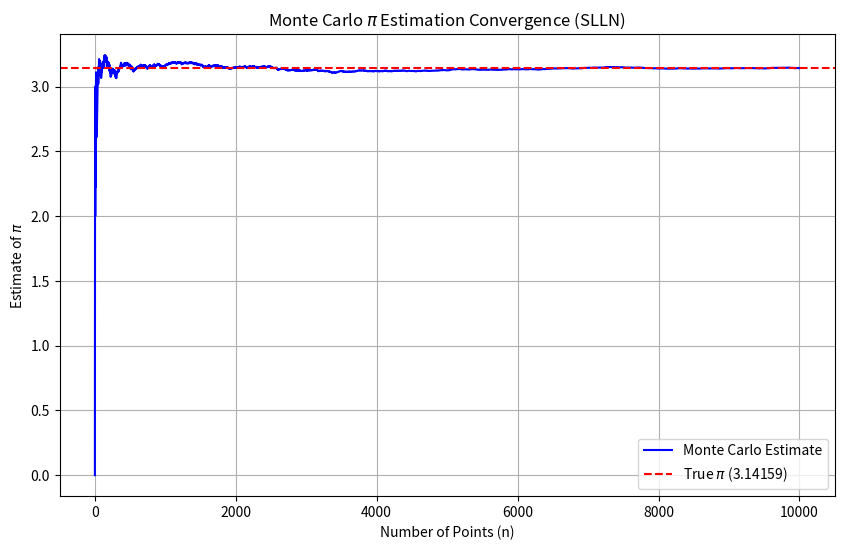

Write Python code to recreate this figure.
import numpy as np
import matplotlib.pyplot as plt
import os

# Create the directory path if it doesn't exist
output_dir = 'results/figures'
if not os.path.exists(output_dir):
    os.makedirs(output_dir)

# Now save the plot
plt.savefig('results/figures/pi_estimation.png')


def simulate_pi(n=10000):
    # 1. Generate random (x, y) points inside the unit square [cite: 80]
    x = np.random.uniform(0, 1, n)
    y = np.random.uniform(0, 1, n)

    # 2. Check the condition x^2 + y^2 <= 1 [cite: 81]
    inside_circle = (x ** 2 + y ** 2) <= 1

    # 3. Calculate cumulative pi estimates [cite: 82]
    # We use cumulative sum to see the convergence over time
    n_values = np.arange(1, n + 1)
    pi_estimates = 4 * np.cumsum(inside_circle) / n_values

    # 4. Plot the "pi estimate vs. number of points (n)" [cite: 83]
    plt.figure(figsize=(10, 6))
    plt.plot(n_values, pi_estimates, label='Monte Carlo Estimate', color='blue')

    # 5. Show the true pi value as a reference line [cite: 84]
    plt.axhline(y=np.pi, color='red', linestyle='--', label=f'True $\pi$ ({np.pi:.5f})')

    plt.title('Monte Carlo $\pi$ Estimation Convergence (SLLN)')
    plt.xlabel('Number of Points (n)')
    plt.ylabel('Estimate of $\pi$')
    plt.legend()
    plt.grid(True)

    # Save as required in the results/figures/ folder
    plt.savefig('results/figures/pi_estimation.png')
    plt.show()


if __name__ == "__main__":
    simulate_pi(10000)  # Recommended n >= 10,000 [cite: 56]